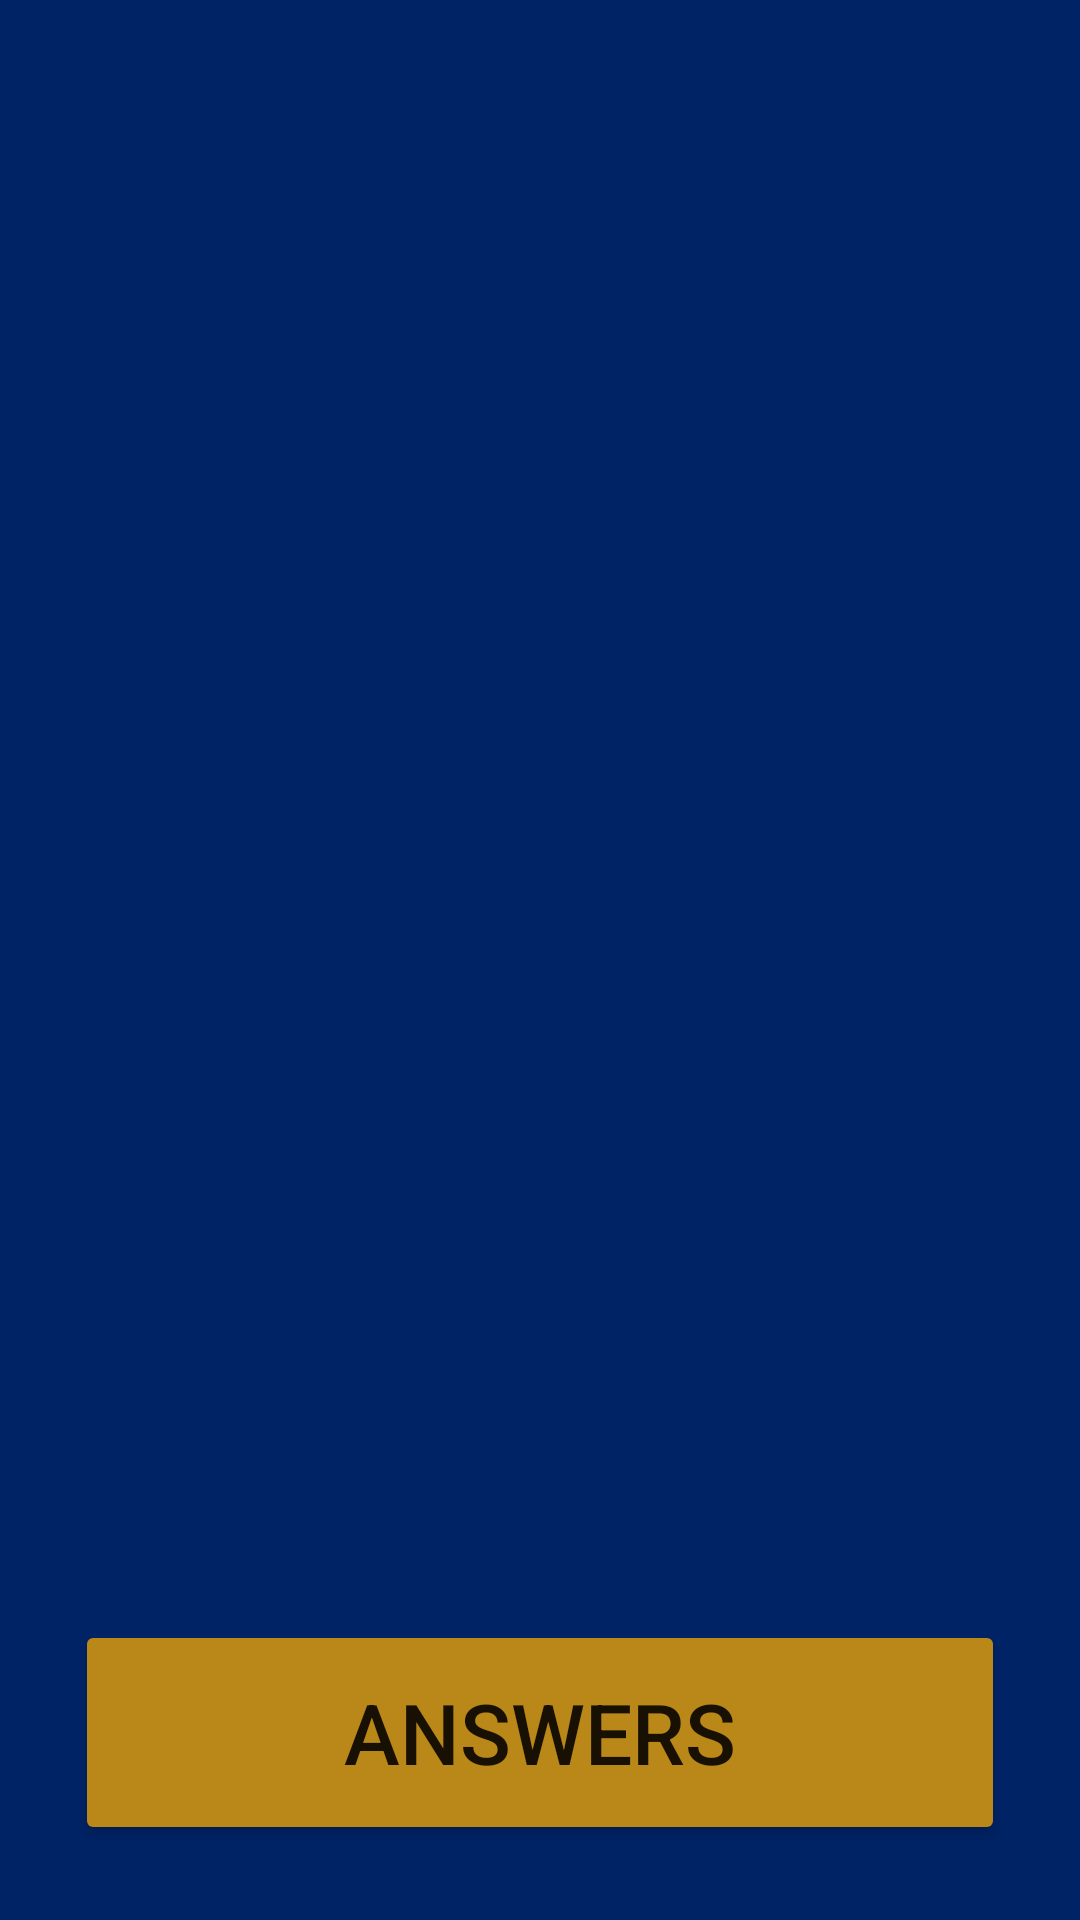

Android layout source for this screen:
<!-- AndroidManifest.xml: application theme Theme.BlindQuotes -->
<!-- res/layout/guess_container_fragment.xml -->
<?xml version="1.0" encoding="utf-8"?>
<RelativeLayout xmlns:android="http://schemas.android.com/apk/res/android"
    xmlns:app="http://schemas.android.com/apk/res-auto"
    xmlns:tools="http://schemas.android.com/tools"
    android:id="@+id/fragment_container_guess"
    android:orientation="vertical"
    android:layout_width="match_parent"
    android:layout_height="match_parent"
    tools:context=".fragment.guessQuote.GuessContainerFragment"
    android:padding="15dp"
    android:background="@color/background">

    <androidx.fragment.app.FragmentContainerView
        android:id="@+id/guess_fragment_container_view"
        android:layout_width="wrap_content"
        android:layout_height="match_parent"
        android:layout_marginBottom="95dp"/>

    <Button
        android:id="@+id/guess_container_button"
        android:layout_alignParentBottom="true"
        android:layout_width="match_parent"
        android:layout_height="75dp"
        android:text="@string/quote_container_button_answers"
        android:textSize="28sp"
        android:backgroundTint="@color/yellow"
        android:layout_margin="10dp"/>
</RelativeLayout>
<!-- resources referenced by this layout -->
<resources>
  <color name="background">#002366</color>
  <color name="yellow">#ba8719</color>
  <string name="quote_container_button_answers">Answers</string>
  <style name="Theme.BlindQuotes" parent="Theme.MaterialComponents.DayNight.DarkActionBar">
          
          <item name="colorPrimary">@color/background</item>
          <item name="colorPrimaryVariant">@color/status_bar</item>
          <item name="colorOnPrimary">@color/white</item>
          
          <item name="colorSecondary">@color/background</item>
          <item name="colorSecondaryVariant">@color/yellow</item>
          <item name="colorOnSecondary">@color/black</item>
          
          <item name="android:statusBarColor" tools:targetApi="l">?attr/colorPrimaryVariant</item>
          
      </style>
  <color name="status_bar">#020E44</color>
  <color name="white">#FFFFFFFF</color>
  <color name="black">#FF000000</color>
</resources>
